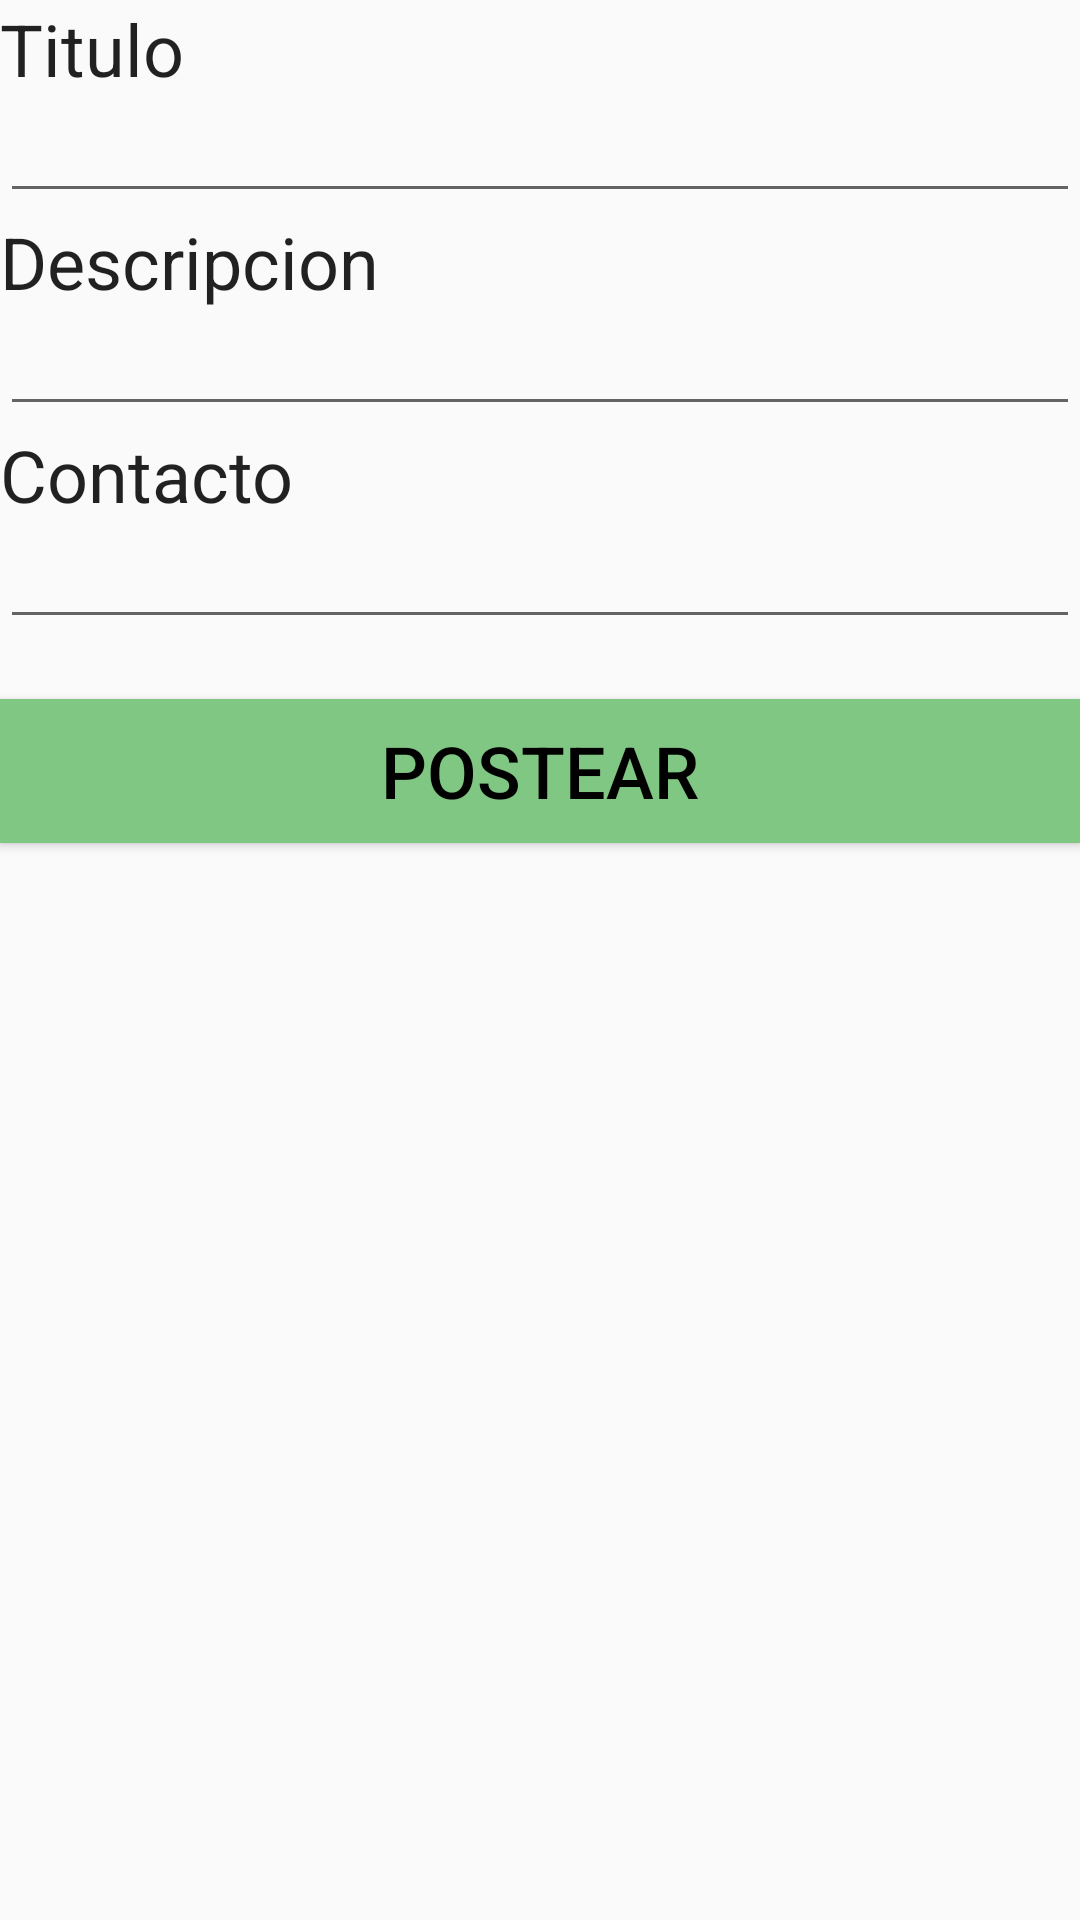

This screen was rendered from an Android layout file. Write that file and the resources it references.
<!-- AndroidManifest.xml: application theme AppTheme -->
<!-- res/layout/fragment_posteartrabajo.xml -->
<?xml version="1.0" encoding="utf-8"?>
<LinearLayout xmlns:android="http://schemas.android.com/apk/res/android"
    android:id="@+id/postearTrabajo"
    android:orientation="vertical"
    android:layout_width="match_parent"
    android:layout_height="match_parent">

    <TextView
        android:layout_width="wrap_content"
        android:layout_height="wrap_content"
        android:textAppearance="?android:attr/textAppearanceLarge"
        android:text="@string/post_tvTitulo"
        android:textSize="@dimen/postea_tv"

         />
    <EditText
        android:layout_width="match_parent"
        android:layout_height="wrap_content"
        android:textSize="@dimen/postea_et"
        android:id="@+id/etPTitulo"/>
    <TextView
        android:layout_width="wrap_content"
        android:layout_height="wrap_content"
        android:textSize="@dimen/postea_tv"
        android:textAppearance="?android:attr/textAppearanceLarge"
        android:text="@string/post_tvDescripcion"
        />
    <EditText
        android:layout_width="match_parent"
        android:layout_height="wrap_content"
        android:textSize="@dimen/postea_et"
        android:id="@+id/etPDescripcion"/>
    <TextView
        android:layout_width="wrap_content"
        android:layout_height="wrap_content"
        android:textSize="@dimen/postea_tv"
        android:textAppearance="?android:attr/textAppearanceLarge"
        android:text="@string/post_tvContacto"
        />
    <EditText
        android:layout_width="match_parent"
        android:layout_height="wrap_content"
        android:textSize="@dimen/postea_et"
        android:id="@+id/etContacto"/>
    <Button
        style="@style/boton"
        android:layout_width="match_parent"
        android:layout_height="wrap_content"
        android:text="@string/post_btnPostear"
        android:textSize="@dimen/postea_tv"
        android:layout_marginTop="20dp"
         />
</LinearLayout>
<!-- resources referenced by this layout -->
<resources>
  <dimen name="postea_et">16dp</dimen>
  <dimen name="postea_tv">24dp</dimen>
  <string name="post_btnPostear">Postear</string>
  <string name="post_tvContacto">Contacto</string>
  <string name="post_tvDescripcion">Descripcion</string>
  <string name="post_tvTitulo">Titulo</string>
  <style name="boton">
          <item name="android:background">#81C784</item>
          <item name="android:textColor">#000000</item>
      </style>
  <style name="AppTheme" parent="Theme.AppCompat.Light.DarkActionBar">
          
          <item name="colorPrimary">@color/colorPrimary</item>
          <item name="colorPrimaryDark">@color/colorPrimaryDark</item>
          <item name="colorAccent">@color/colorAccent</item>
      </style>
  <!-- not gathered from this repository: default colours our renderer supplied (Android Studio template values) -->
  <color name="colorPrimary">#FF6200EE</color>
  <color name="colorPrimaryDark">#FF3700B3</color>
  <color name="colorAccent">#FF03DAC5</color>
</resources>
